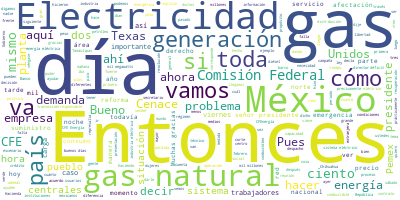

The data file committed next to this chart (first rows):
Participante, Texto, Sentimiento, Palabras, Dia, Mes, Anio
PRESIDENTE ANDRES MANUEL LOPEZ OBRADOR, Buenos días., 0.0, 2, 18, 02, 2021
PRESIDENTE ANDRES MANUEL LOPEZ OBRADOR, El día de hoy, como lo acordamos, vamos …, 0.0, 43, 18, 02, 2021
PRESIDENTE ANDRES MANUEL LOPEZ OBRADOR, Desde que se produjo esta emergencia, lo…, 0.0, 21, 18, 02, 2021
PRESIDENTE ANDRES MANUEL LOPEZ OBRADOR, Ya es sabido, aunque no está de más reco…, 0.0, 43, 18, 02, 2021
PRESIDENTE ANDRES MANUEL LOPEZ OBRADOR, El caso de la pandemia, por poner el eje…, 0.0, 29, 18, 02, 2021
PRESIDENTE ANDRES MANUEL LOPEZ OBRADOR, Es lo mismo en este caso. Aunque el prob…, 0.0, 78, 18, 02, 2021
PRESIDENTE ANDRES MANUEL LOPEZ OBRADOR, Aprovechan para atacar al nuevo gobierno…, 0.0, 87, 18, 02, 2021
PRESIDENTE ANDRES MANUEL LOPEZ OBRADOR, Por eso se decide informar el día de hoy…, 0.0, 43, 18, 02, 2021
PRESIDENTE ANDRES MANUEL LOPEZ OBRADOR, Ya hemos hablado de cómo, cuando hay hur…, 0.0, 83, 18, 02, 2021
PRESIDENTE ANDRES MANUEL LOPEZ OBRADOR, A lo mejor me estoy extendiendo mucho y …, 0.0, 40, 18, 02, 2021
PRESIDENTE ANDRES MANUEL LOPEZ OBRADOR, Bueno, dicho lo anterior, ahora sí vamos…, 0.0, 37, 18, 02, 2021
MANUEL BARTLETT DIAZ, Muchas gracias, señor presidente, por es…, 0.0, 31, 18, 02, 2021
MANUEL BARTLETT DIAZ, Y, como lo ha dicho el presidente, es un…, 0.0, 59, 18, 02, 2021
MANUEL BARTLETT DIAZ, El viernes pasado hubo un enorme problem…, 0.0, 52, 18, 02, 2021
MANUEL BARTLETT DIAZ, La situación se tornó dramática el viern…, 0.0, 100, 18, 02, 2021
MANUEL BARTLETT DIAZ, De esa manera llegamos a un acuerdo de c…, 0.0, 55, 18, 02, 2021
MANUEL BARTLETT DIAZ, Hemos estado trabajando intensamente par…, 0.0, 66, 18, 02, 2021
MANUEL BARTLETT DIAZ, El presidente ha estado informado perman…, 0.0, 25, 18, 02, 2021
MANUEL BARTLETT DIAZ, Vamos a presentar cómo se dio este fenóm…, 0.0, 35, 18, 02, 2021
MANUEL BARTLETT DIAZ, El director del Cenace está con nosotros…, 0.0, 27, 18, 02, 2021
MANUEL BARTLETT DIAZ, Vamos después a presentar la generación;…, 0.0, 36, 18, 02, 2021
MANUEL BARTLETT DIAZ, Y, finalmente, CFE Energía, que es la en…, 0.0, 41, 18, 02, 2021
MANUEL BARTLETT DIAZ, Está el director Nevárez, de Distribució…, 0.0, 26, 18, 02, 2021
MANUEL BARTLETT DIAZ, De manera que le voy a pedir al director…, 0.0, 19, 18, 02, 2021
MANUEL BARTLETT DIAZ, Muchas gracias., 0.0, 2, 18, 02, 2021
CARLOS MELENDEZ ROMAN, Con su permiso, señor presidente. Muchas…, 0.0, 22, 18, 02, 2021
CARLOS MELENDEZ ROMAN, Vamos a presentar las acciones que se re…, 0.0, 30, 18, 02, 2021
CARLOS MELENDEZ ROMAN, Tenemos como contexto que se nos anunció…, 0.0, 73, 18, 02, 2021
CARLOS MELENDEZ ROMAN, En la siguiente lámina empezamos a comen…, 0.0, 98, 18, 02, 2021
CARLOS MELENDEZ ROMAN, El mismo día 12, atendiendo las responsa…, 0.0, 29, 18, 02, 2021
CARLOS MELENDEZ ROMAN, ¿Qué es el control operativo?, 0.0, 5, 18, 02, 2021
CARLOS MELENDEZ ROMAN, Es la coordinación de todos los integran…, 0.0, 36, 18, 02, 2021
CARLOS MELENDEZ ROMAN, Como medidas identificamos las reservas …, 0.0, 55, 18, 02, 2021
CARLOS MELENDEZ ROMAN, CFE Energía, como se comentó, nos notifi…, 0.0, 56, 18, 02, 2021
CARLOS MELENDEZ ROMAN, Se llevaron a cabo diversas reuniones el…, 0.0, 51, 18, 02, 2021
CARLOS MELENDEZ ROMAN, El día domingo continuamos con estas reu…, 0.0, 45, 18, 02, 2021
CARLOS MELENDEZ ROMAN, Recuerden que estas centrales eléctricas…, 0.0, 20, 18, 02, 2021
CARLOS MELENDEZ ROMAN, En la noche del día 14 de febrero tuvimo…, 0.0, 47, 18, 02, 2021
CARLOS MELENDEZ ROMAN, Ya con esta situación perdimos… En la si…, 0.0, 36, 18, 02, 2021
CARLOS MELENDEZ ROMAN, Teníamos en la mañana del día lunes un d…, 0.0, 34, 18, 02, 2021
CARLOS MELENDEZ ROMAN, A las 06:19 de la mañana del día lunes s…, 0.0, 44, 18, 02, 2021
CARLOS MELENDEZ ROMAN, Y después, a las 07:48, ahora tuvimos un…, 0.0, 16, 18, 02, 2021
CARLOS MELENDEZ ROMAN, ¿Esto qué quiere decir?, 0.0, 4, 18, 02, 2021
CARLOS MELENDEZ ROMAN, Que perdimos dos elementos en la red deb…, 0.0, 12, 18, 02, 2021
CARLOS MELENDEZ ROMAN, Y cabe señalar que teníamos altos nivele…, 0.0, 46, 18, 02, 2021
CARLOS MELENDEZ ROMAN, Esta es una lámina, este es nuestro Sist…, 0.0, 52, 18, 02, 2021
CARLOS MELENDEZ ROMAN, En la siguiente lámina, como ustedes pue…, 0.0, 69, 18, 02, 2021
CARLOS MELENDEZ ROMAN, Se inició el proceso de restablecimiento…, 0.0, 62, 18, 02, 2021
CARLOS MELENDEZ ROMAN, Estas son las centrales eléctricas que e…, 0.0, 12, 18, 02, 2021
CARLOS MELENDEZ ROMAN, Posterior a ello teníamos todavía un déf…, 0.0, 26, 18, 02, 2021
CARLOS MELENDEZ ROMAN, ¿Qué es esto?, 0.0, 3, 18, 02, 2021
CARLOS MELENDEZ ROMAN, A la hora que todo mundo prendemos nuest…, 0.0, 98, 18, 02, 2021
CARLOS MELENDEZ ROMAN, A las 23:20 ya teníamos recuperado eso q…, 0.0, 25, 18, 02, 2021
CARLOS MELENDEZ ROMAN, El mismo martes 16 tenemos aquí ya la re…, 0.0, 48, 18, 02, 2021
CARLOS MELENDEZ ROMAN, A las 18:00 horas contábamos con una afe…, 0.0, 50, 18, 02, 2021
CARLOS MELENDEZ ROMAN, Aquí tenemos otras centrales que fueron …, 0.0, 24, 18, 02, 2021
CARLOS MELENDEZ ROMAN, Tenemos también que el día 16 de febrero…, 0.0, 33, 18, 02, 2021
CARLOS MELENDEZ ROMAN, Este mismo día a las 17:00 horas, CFE En…, 0.0, 90, 18, 02, 2021
CARLOS MELENDEZ ROMAN, El miércoles 17, a las 2:00 horas ya ten…, 0.0, 102, 18, 02, 2021
CARLOS MELENDEZ ROMAN, Vamos a continuar. A las 18:00 horas del…, 0.0, 52, 18, 02, 2021
... 240 more rows
